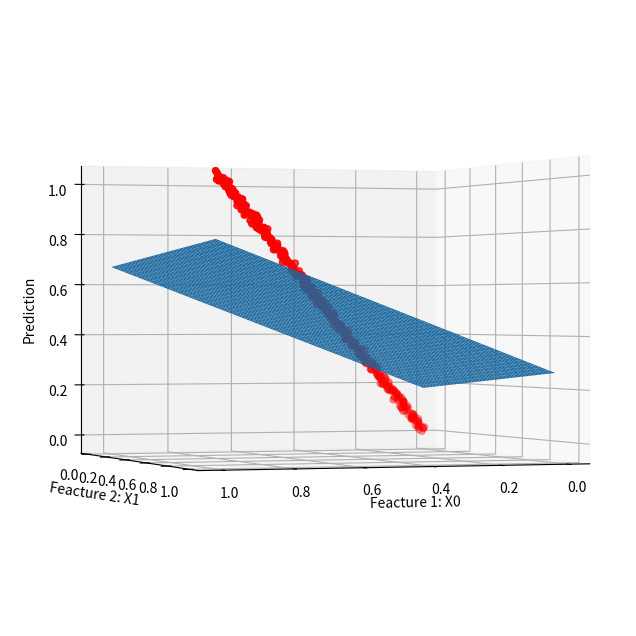
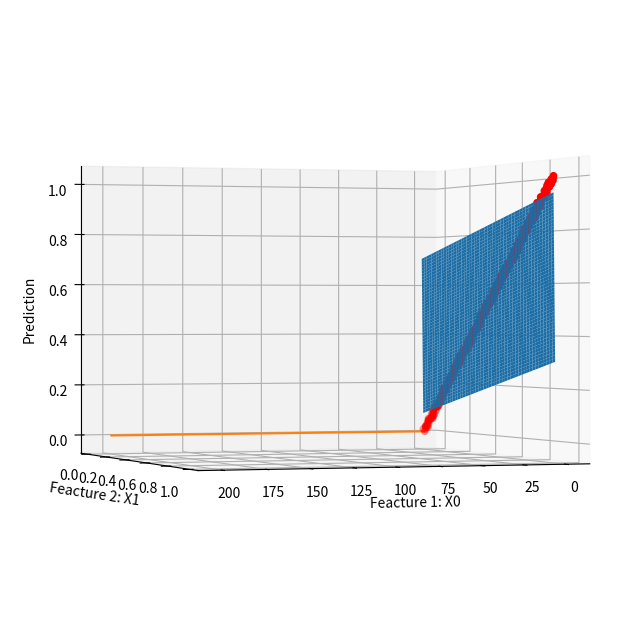

Python code for these plots, in order: (Note: this script raises an exception after producing the figures.)



import numpy as np
import matplotlib.pyplot as ptl 
from mpl_toolkits.mplot3d import Axes3D
from matplotlib import cm
class LinearRegresion:
    
    def __init__(self,dim):
        self.dim = dim
        self.m_W = np.random.rand(dim)
        self.m_b = np.random.random()
        
    def H(self,X):
        return np.dot(X,self.m_W) + self.m_b

    
    def Loss(self,X,Y):
        y_pred = self.H(X)
        return (np.linalg.norm((Y   - y_pred))**2)/(2*len(Y)), y_pred

    def dL(self,X,Y, Y_pre):
        dw =  np.matmul(Y - Y_pre,-X)/len(Y)
        db =  np.sum((Y - Y_pre)*(-1))/len(Y)
        return dw,db 

    def change_params(self, dw,db, alpha):
        self.m_W = self.m_W - alpha*dw 
        self.m_b = self.m_b - alpha*db

    def train(self, X, Y, alpha,epochs):
        error_list = []
        time_stamp = []
        for i in range(epochs):
            loss, y_pred = self.Loss(X,Y)
            time_stamp.append(i)
            error_list.append(loss)
            dw,db = self.dL(X,Y,y_pred)
            self.change_params(dw,db,alpha)
            # print("error de pérdida : " + str(loss))
            if(i%100==0):
            #    self.plot_error(time_stamp, error_list)
                 LR.plot_plane(X[:,0],X[:,1],Y)
            
        return time_stamp, error_list
       

    def plot_error(self, time, loss):
       ptl.plot(time, loss)
       ptl.show()
  
    def plot_line(self,x,y_pre):
       ptl.plot(x, y,'*')
       ptl.plot(x,LR.H(x))
       ptl.show()
       
    def plot_plane(self,xx,yy,zz):
        fig = ptl.figure(figsize=(8, 8))
       
        
        # crear un subplot 3D
        ax = fig.add_subplot(111, projection='3d')
        ax.scatter(xx, yy, zz, c='r', marker='o')
        
        # definir el tamaño del plano
        x = np.linspace(min(xx), max(xx),len(xx))  
        y = np.linspace(min(yy), max(yy),len(yy))
        
  
        x, y = np.meshgrid(x, y)
        
        # definir la ecuación del plano
        z = self.m_W[0]*x + self.m_W[1]*y+ self.m_b 
      
        
        # dibujar el plano
        ax.plot_surface(x, y, z )
        ax.plot_surface

        ax.view_init(elev=0, azim=70) 
        
        # agregar etiquetas a los ejes
        ax.set_xlabel('Feacture 1: X0')
        ax.set_ylabel('Feacture 2: X1')
        ax.set_zlabel('Prediction')
        
       
        ax.mouse_init()

        ptl.show()  
       



        


 
n = 400
epocas = 200
feactures = 2
x= np.zeros((n, feactures))
x[:, 0] = np.arange(1, n+1) + np.random.rand(n)*10
x[:, 1] = np.arange(1, n+1) + np.random.rand(n)*10
# x[:, 2] = np.arange(1, n+1)
# x[:, 3] = np.arange(1, n+1)
# x[:, 4] = np.arange(1, n+1)

columnas = np.random.uniform(-1, 1, size=(n, feactures))
x+=columnas

y = np.array([i + np.random.normal(0,2.5) for i in range(n) ])

x = (x - np.min(x)) / (np.max(x) - np.min(x))
y = (y - np.min(y)) / (np.max(y) - np.min(y))

# rst = input("Quiere ver los resultados : (Y/Ny)")
LR = LinearRegresion(2)
time, loss = LR.train(x,y,0.1,epocas)
LR.plot_error(time, loss)
# rst = input("Quiere la aproxmación de la función : (Y/Ny)")
rst = input("Vericar el error de salida : (Y/N)")
LR.plot_line(x, LR.H(x))

# LR.plot_plane(x[:,0],x[:,1],y)
